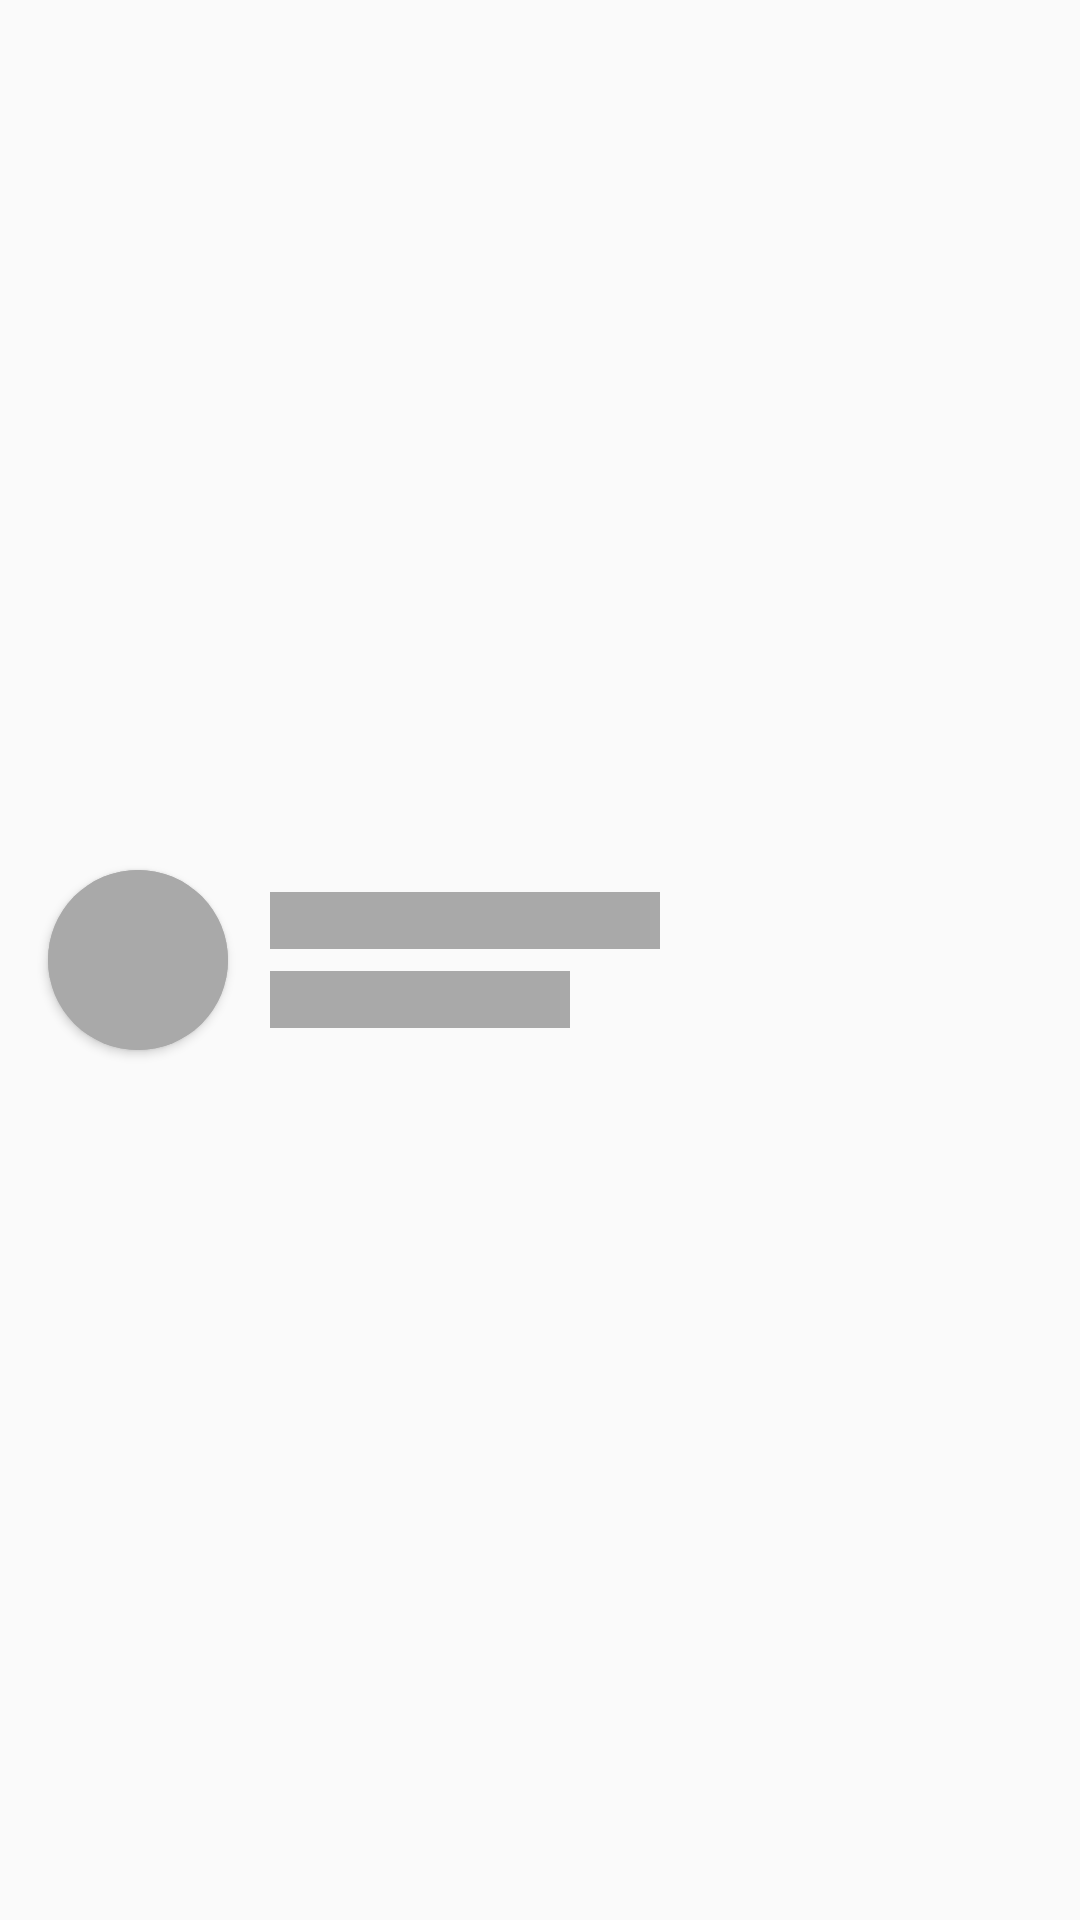

Write the Android layout XML for this screen, with the resource values it uses.
<!-- AndroidManifest.xml: application theme Theme.RickAndMortyTest -->
<!-- res/layout/shimmer_list_caracters.xml -->
<?xml version="1.0" encoding="utf-8"?>
<androidx.constraintlayout.widget.ConstraintLayout xmlns:android="http://schemas.android.com/apk/res/android"
    xmlns:app="http://schemas.android.com/apk/res-auto"
    xmlns:tools="http://schemas.android.com/tools"
    android:layout_width="match_parent"
    android:layout_height="wrap_content">

    <com.google.android.material.button.MaterialButton
        android:id="@+id/img_character"
        android:layout_width="@dimen/dp60"
        android:layout_height="@dimen/dp60"
        android:layout_marginVertical="@dimen/dp12"
        android:layout_marginStart="@dimen/dp16"
        android:backgroundTint="@color/dark_gray"
        android:insetTop="@dimen/dp0"
        android:insetBottom="@dimen/dp0"
        app:cornerRadius="@dimen/dp200"
        app:layout_constraintBottom_toBottomOf="parent"
        app:layout_constraintStart_toStartOf="parent"
        app:layout_constraintTop_toTopOf="parent" />

    <com.google.android.material.textview.MaterialTextView
        android:id="@+id/tv_name"
        android:layout_width="wrap_content"
        android:layout_height="wrap_content"
        android:layout_marginStart="@dimen/dp14"
        android:background="@color/dark_gray"
        android:paddingStart="@dimen/dp130"
        app:layout_constraintBottom_toTopOf="@id/tv_origin"
        app:layout_constraintStart_toEndOf="@id/img_character"
        app:layout_constraintTop_toTopOf="@id/img_character"
        tools:ignore="RtlSymmetry" />

    <com.google.android.material.textview.MaterialTextView
        android:id="@+id/tv_origin"
        android:layout_width="wrap_content"
        android:layout_height="wrap_content"
        android:layout_marginStart="@dimen/dp14"
        android:background="@color/dark_gray"
        android:paddingStart="@dimen/dp100"
        app:layout_constraintBottom_toBottomOf="@id/img_character"
        app:layout_constraintStart_toEndOf="@id/img_character"
        app:layout_constraintTop_toBottomOf="@id/tv_name"
        tools:ignore="RtlSymmetry" />


</androidx.constraintlayout.widget.ConstraintLayout>
<!-- resources referenced by this layout -->
<resources>
  <color name="dark_gray"> #a9a9a9</color>
  <dimen name="dp0">0dp</dimen>
  <dimen name="dp100">100dp</dimen>
  <dimen name="dp12">12dp</dimen>
  <dimen name="dp130">130dp</dimen>
  <dimen name="dp14">14dp</dimen>
  <dimen name="dp16">16dp</dimen>
  <dimen name="dp200">200dp</dimen>
  <dimen name="dp60">60dp</dimen>
  <style name="Theme.RickAndMortyTest" parent="Theme.MaterialComponents.DayNight.NoActionBar.Bridge">
          
          <item name="colorPrimary">@color/purple_500</item>
          <item name="colorPrimaryVariant">@color/purple_700</item>
          <item name="colorOnPrimary">@color/white</item>
          
          <item name="colorSecondary">@color/teal_200</item>
          <item name="colorSecondaryVariant">@color/teal_700</item>
          <item name="colorOnSecondary">@color/black</item>
          
          <item name="android:statusBarColor">@color/white</item>
          <item name="android:windowLightStatusBar">true</item>
          
      </style>
  <color name="purple_500">#FF6200EE</color>
  <color name="purple_700">#FF3700B3</color>
  <color name="white">#FFFFFFFF</color>
  <color name="teal_200">#FF03DAC5</color>
  <color name="teal_700">#FF018786</color>
  <color name="black">#FF000000</color>
</resources>
